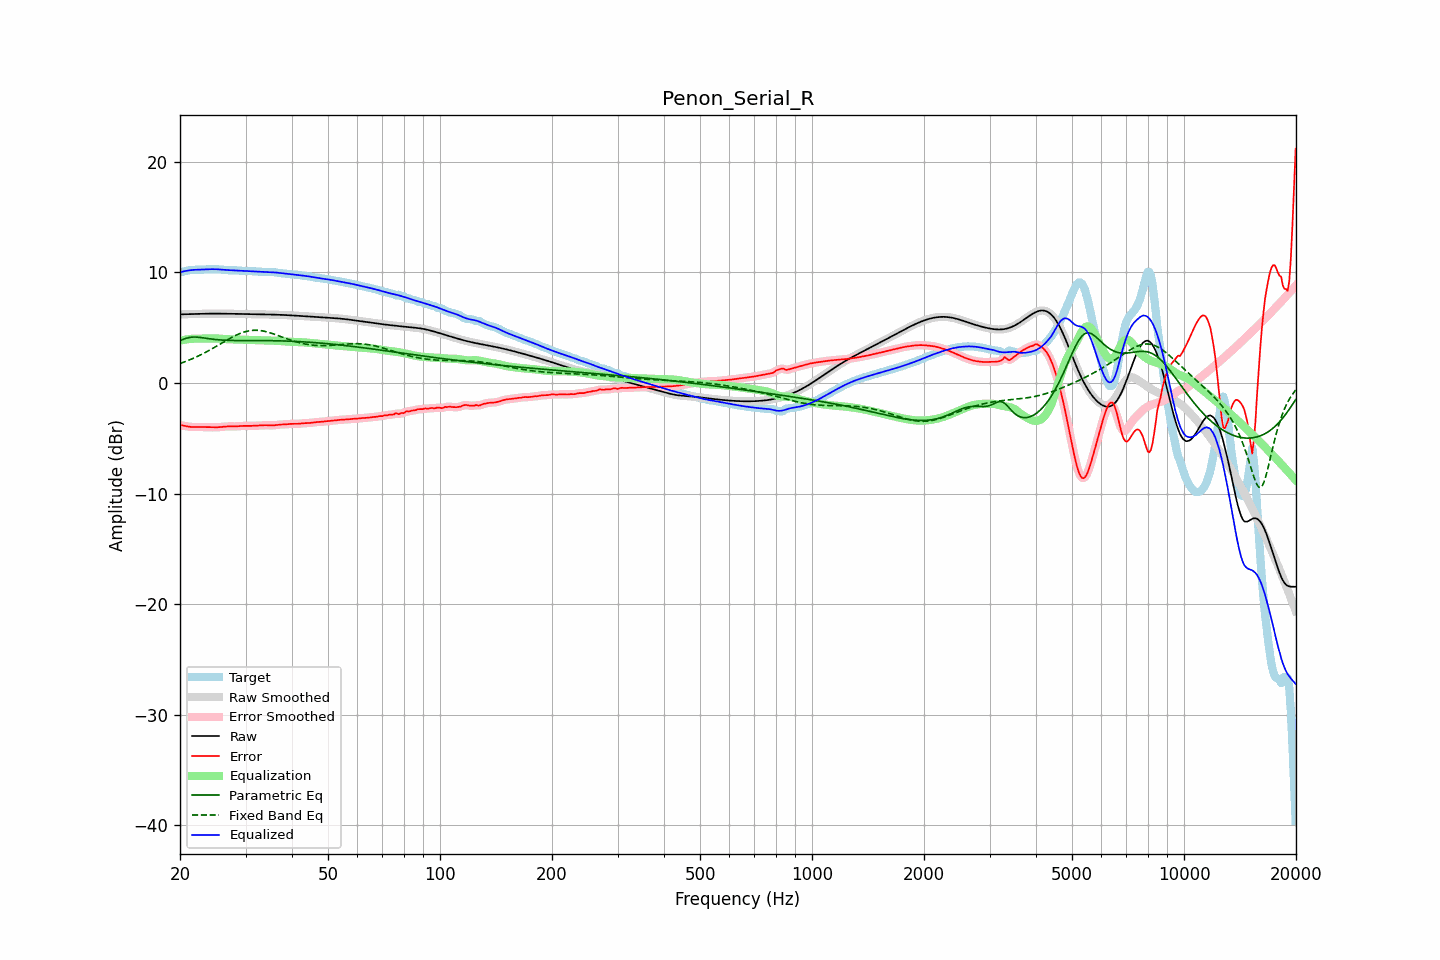

The table this chart was drawn from, first rows:
frequency, raw, error, smoothed, error_smoothed, equalization, parametric_eq, fixed_band_eq, equalized_raw, equalized_smoothed, target
20.00, 6.19, -3.82, 6.19, -3.81, 3.80, 3.82, 1.75, 9.99, 9.99, 10.01
20.20, 6.19, -3.84, 6.19, -3.84, 3.84, 3.88, 1.80, 10.03, 10.03, 10.03
20.40, 6.20, -3.86, 6.20, -3.86, 3.87, 3.94, 1.85, 10.07, 10.07, 10.06
20.61, 6.20, -3.89, 6.20, -3.89, 3.90, 3.99, 1.91, 10.10, 10.10, 10.09
20.81, 6.20, -3.92, 6.20, -3.92, 3.92, 4.03, 1.96, 10.12, 10.12, 10.12
21.02, 6.21, -3.95, 6.21, -3.95, 3.94, 4.07, 2.02, 10.15, 10.15, 10.15
21.23, 6.21, -3.97, 6.21, -3.97, 3.96, 4.10, 2.08, 10.17, 10.17, 10.18
21.44, 6.21, -3.99, 6.21, -3.98, 3.98, 4.12, 2.14, 10.19, 10.19, 10.20
21.66, 6.22, -3.99, 6.22, -3.99, 3.99, 4.14, 2.20, 10.21, 10.21, 10.21
21.87, 6.22, -4.00, 6.22, -4.00, 3.99, 4.14, 2.27, 10.22, 10.22, 10.22
22.09, 6.23, -4.00, 6.23, -3.99, 4.00, 4.14, 2.33, 10.22, 10.22, 10.22
22.31, 6.23, -3.99, 6.23, -3.99, 4.00, 4.13, 2.40, 10.23, 10.23, 10.22
22.54, 6.24, -3.99, 6.24, -3.99, 4.00, 4.11, 2.47, 10.23, 10.23, 10.23
22.76, 6.24, -3.99, 6.24, -3.99, 4.00, 4.10, 2.54, 10.24, 10.24, 10.23
22.99, 6.24, -3.99, 6.24, -3.99, 4.00, 4.08, 2.61, 10.24, 10.24, 10.24
23.22, 6.25, -4.00, 6.25, -4.00, 4.00, 4.06, 2.69, 10.25, 10.25, 10.24
23.45, 6.25, -4.00, 6.25, -4.00, 4.00, 4.03, 2.77, 10.25, 10.25, 10.25
23.69, 6.25, -4.01, 6.25, -4.01, 4.01, 4.01, 2.84, 10.26, 10.26, 10.26
23.92, 6.25, -4.01, 6.25, -4.01, 4.01, 3.99, 2.92, 10.27, 10.27, 10.27
24.16, 6.25, -4.02, 6.25, -4.02, 4.02, 3.97, 3.00, 10.27, 10.27, 10.27
24.40, 6.26, -4.02, 6.26, -4.02, 4.02, 3.95, 3.09, 10.27, 10.27, 10.27
24.65, 6.26, -4.02, 6.26, -4.02, 4.02, 3.93, 3.17, 10.27, 10.27, 10.27
24.89, 6.26, -4.02, 6.26, -4.02, 4.02, 3.92, 3.25, 10.27, 10.27, 10.27
25.14, 6.26, -4.01, 6.26, -4.01, 4.01, 3.90, 3.34, 10.26, 10.26, 10.27
25.39, 6.26, -4.01, 6.26, -4.01, 4.00, 3.89, 3.42, 10.26, 10.26, 10.26
25.65, 6.25, -3.99, 6.25, -3.99, 3.99, 3.88, 3.51, 10.24, 10.24, 10.25
25.91, 6.25, -3.98, 6.25, -3.98, 3.98, 3.87, 3.60, 10.23, 10.23, 10.23
26.16, 6.25, -3.97, 6.25, -3.97, 3.97, 3.86, 3.68, 10.22, 10.22, 10.22
26.43, 6.25, -3.95, 6.25, -3.95, 3.96, 3.85, 3.77, 10.21, 10.21, 10.20
26.69, 6.25, -3.94, 6.25, -3.94, 3.95, 3.85, 3.85, 10.20, 10.20, 10.19
26.96, 6.25, -3.93, 6.25, -3.93, 3.94, 3.84, 3.94, 10.19, 10.19, 10.18
27.23, 6.24, -3.93, 6.24, -3.93, 3.94, 3.84, 4.02, 10.18, 10.18, 10.18
27.50, 6.24, -3.94, 6.24, -3.94, 3.93, 3.83, 4.10, 10.18, 10.18, 10.18
27.77, 6.24, -3.94, 6.24, -3.94, 3.93, 3.83, 4.17, 10.17, 10.17, 10.18
28.05, 6.24, -3.94, 6.24, -3.94, 3.93, 3.83, 4.25, 10.16, 10.16, 10.18
28.33, 6.24, -3.93, 6.23, -3.93, 3.92, 3.82, 4.32, 10.16, 10.16, 10.17
28.62, 6.23, -3.92, 6.23, -3.92, 3.92, 3.82, 4.38, 10.15, 10.15, 10.15
28.90, 6.23, -3.91, 6.23, -3.91, 3.91, 3.82, 4.44, 10.14, 10.14, 10.14
29.19, 6.23, -3.90, 6.23, -3.90, 3.91, 3.82, 4.50, 10.13, 10.13, 10.13
29.48, 6.22, -3.89, 6.22, -3.89, 3.90, 3.82, 4.55, 10.13, 10.13, 10.12
29.78, 6.22, -3.89, 6.22, -3.89, 3.90, 3.82, 4.60, 10.12, 10.12, 10.11
30.08, 6.22, -3.89, 6.22, -3.89, 3.89, 3.82, 4.64, 10.11, 10.11, 10.11
30.38, 6.22, -3.90, 6.22, -3.90, 3.89, 3.82, 4.68, 10.11, 10.11, 10.11
30.68, 6.21, -3.90, 6.21, -3.89, 3.89, 3.82, 4.71, 10.10, 10.10, 10.11
30.99, 6.21, -3.89, 6.21, -3.89, 3.89, 3.82, 4.73, 10.10, 10.10, 10.10
31.30, 6.21, -3.88, 6.21, -3.88, 3.88, 3.82, 4.74, 10.09, 10.09, 10.09
31.61, 6.21, -3.88, 6.21, -3.88, 3.88, 3.82, 4.75, 10.08, 10.08, 10.08
31.93, 6.20, -3.87, 6.20, -3.87, 3.87, 3.82, 4.75, 10.07, 10.07, 10.07
32.24, 6.20, -3.86, 6.20, -3.86, 3.86, 3.82, 4.75, 10.06, 10.06, 10.06
32.57, 6.20, -3.86, 6.20, -3.86, 3.85, 3.82, 4.74, 10.05, 10.05, 10.06
32.89, 6.20, -3.85, 6.20, -3.85, 3.85, 3.82, 4.73, 10.04, 10.04, 10.04
33.22, 6.19, -3.84, 6.19, -3.84, 3.84, 3.82, 4.70, 10.03, 10.03, 10.03
33.55, 6.19, -3.83, 6.19, -3.83, 3.84, 3.82, 4.68, 10.03, 10.03, 10.02
33.89, 6.19, -3.82, 6.19, -3.83, 3.84, 3.82, 4.65, 10.02, 10.02, 10.01
34.23, 6.18, -3.83, 6.18, -3.83, 3.84, 3.81, 4.61, 10.02, 10.02, 10.01
34.57, 6.18, -3.84, 6.18, -3.84, 3.84, 3.81, 4.57, 10.02, 10.02, 10.02
34.92, 6.18, -3.85, 6.18, -3.84, 3.83, 3.81, 4.53, 10.01, 10.01, 10.02
35.27, 6.17, -3.85, 6.17, -3.85, 3.83, 3.81, 4.48, 10.00, 10.00, 10.02
35.62, 6.17, -3.84, 6.17, -3.84, 3.83, 3.81, 4.43, 9.99, 9.99, 10.01
35.97, 6.16, -3.82, 6.16, -3.82, 3.82, 3.81, 4.38, 9.98, 9.98, 9.99
... 635 more rows
